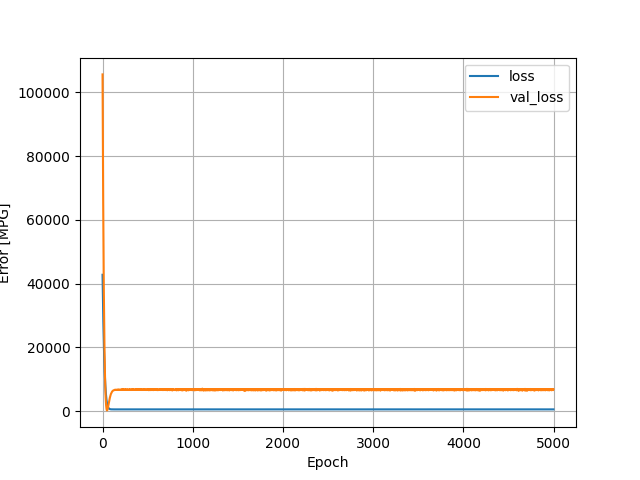

The data file committed next to this chart (first rows):
, loss, val_loss, epoch
0, 42757, 105594, 0
1, 40876, 98998, 1
2, 39011, 92827, 2
3, 37279, 86820, 3
4, 35519, 81320, 4
5, 33859, 75969, 5
6, 32232, 70951, 6
7, 30739, 65929, 7
8, 29225, 61341, 8
9, 27825, 56773, 9
10, 26409, 52683, 10
11, 25096, 48735, 11
12, 23837, 44979, 12
13, 22587, 41719, 13
14, 21476, 38402, 14
15, 20309, 35559, 15
16, 19260, 32727, 16
17, 18246, 30027, 17
18, 17273, 27453, 18
19, 16325, 25112, 19
20, 15437, 22921, 20
21, 14575, 20914, 21
22, 13798, 18900, 22
23, 13012, 17069, 23
24, 12272, 15443, 24
25, 11562, 13943, 25
26, 10896, 12553, 26
27, 10256, 11318, 27
28, 9674, 10079, 28
29, 9093, 8984, 29
30, 8565, 7947, 30
31, 8052, 6961, 31
32, 7560, 6087, 32
33, 7091, 5321, 33
34, 6670, 4585, 34
35, 6254, 3937, 35
36, 5864, 3368, 36
37, 5501, 2850, 37
38, 5162, 2375, 38
39, 4833, 1980, 39
40, 4525, 1633, 40
41, 4247, 1319, 41
42, 3978, 1053, 42
43, 3727, 827.6, 43
44, 3492, 652, 44
45, 3272, 504.8, 45
46, 3063, 391.1, 46
47, 2869, 313.4, 47
48, 2695, 257.3, 48
49, 2523, 228.9, 49
50, 2367, 223.3, 50
51, 2226, 239.2, 51
52, 2090, 276.4, 52
53, 1962, 331.1, 53
54, 1849, 402.5, 54
55, 1737, 485.4, 55
56, 1638, 584.7, 56
57, 1547, 690.6, 57
58, 1461, 804.6, 58
59, 1381, 933.2, 59
... 4,940 more rows
